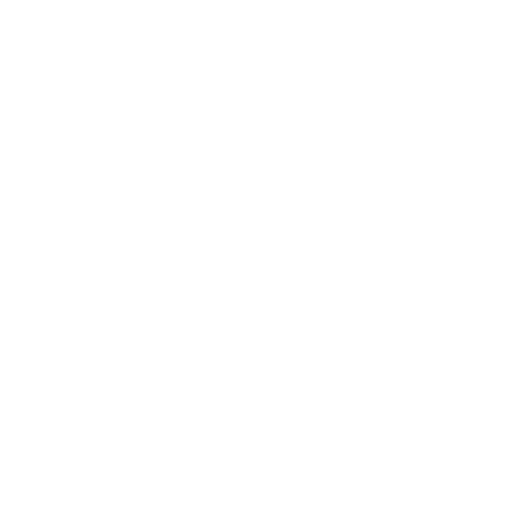
t = 0.00 s
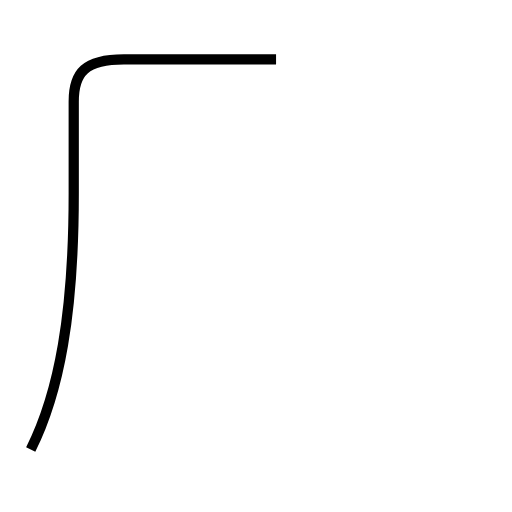
t = 1.71 s
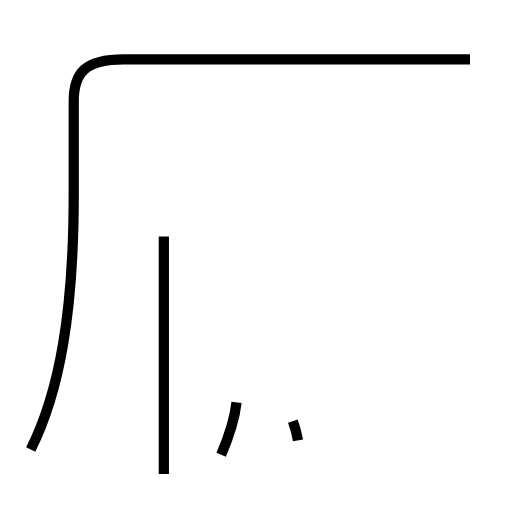
t = 3.19 s
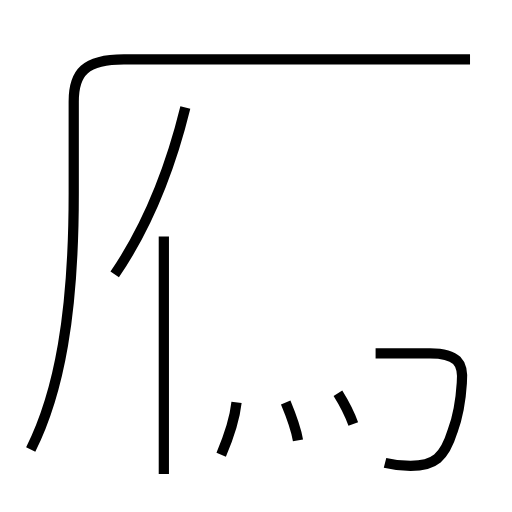
t = 4.59 s
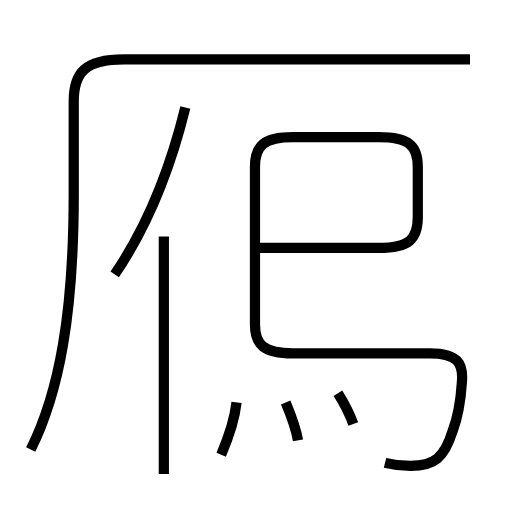
t = 6.72 s
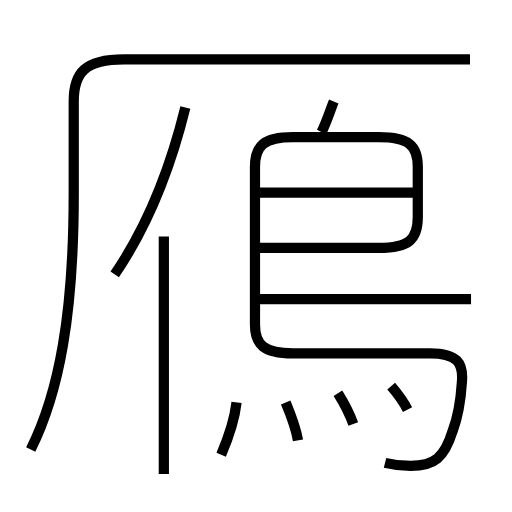
t = 7.99 s

The animated SVG that drew these frames (rendered in a browser with its animation timeline set to each time). Animation: 11 SMIL elements (animate=11); one cycle of 7.99 s.

<?xml version='1.0' encoding='utf-8'?>
<svg viewBox="0.0 -6.0 50.0 50.0" version="1.1" xmlns="http://www.w3.org/2000/svg"><rect x="-1000" y="-1000" width="2000" height="2000" stroke="white" fill="white" /><g style="fill:none;stroke:#000000;stroke-width:1"><path d="M 3.0 -0.1 C 5.8 -5.7 7.2 -13.4 7.2 -25.1 L 7.2 -34.1 C 7.2 -36.9 8.3 -38.2 12.1 -38.2 L 45.9 -38.2 " transform="translate(0.0 38.0)" stroke-dasharray="75.82283688903166" stroke-dashoffset="75.82283688903166"><animate attributeName="stroke-dashoffset" from="75.82283688903166" to="0" dur="2.2746851066709497s" begin="0s" fill="freeze" /></path><path d="M 21.6 0.4 C 22.2 -1.0 22.9 -2.9 23.1 -4.7 " transform="translate(0.0 38.0)" stroke-dasharray="5.334401995595722" stroke-dashoffset="5.334401995595722"><animate attributeName="stroke-dashoffset" from="5.334401995595722" to="0" dur="0.16003205986787167s" begin="2.2746851066709497s" fill="freeze" /></path><path d="M 16.0 2.3 L 16.0 -20.9 " transform="translate(0.0 38.0)" stroke-dasharray="23.2" stroke-dashoffset="23.2"><animate attributeName="stroke-dashoffset" from="23.2" to="0" dur="0.696s" begin="2.4347171665388214s" fill="freeze" /></path><path d="M 29.1 -1.0 C 28.9 -2.2 28.4 -3.5 27.9 -4.7 " transform="translate(0.0 38.0)" stroke-dasharray="3.8980726759558255" stroke-dashoffset="3.8980726759558255"><animate attributeName="stroke-dashoffset" from="3.8980726759558255" to="0" dur="0.11694218027867476s" begin="3.1307171665388216s" fill="freeze" /></path><path d="M 11.2 -17.2 C 14.2 -21.6 16.6 -27.4 18.1 -33.5 " transform="translate(0.0 38.0)" stroke-dasharray="17.79010063174662" stroke-dashoffset="17.79010063174662"><animate attributeName="stroke-dashoffset" from="17.79010063174662" to="0" dur="0.5337030189523986s" begin="3.247659346817496s" fill="freeze" /></path><path d="M 34.5 -2.6 C 34.1 -3.7 33.5 -4.8 33.0 -5.6 " transform="translate(0.0 38.0)" stroke-dasharray="3.3598990738284273" stroke-dashoffset="3.3598990738284273"><animate attributeName="stroke-dashoffset" from="3.3598990738284273" to="0" dur="0.10079697221485281s" begin="3.781362365769895s" fill="freeze" /></path><path d="M 37.6 1.2 C 38.4 1.4 39.3 1.5 40.1 1.5 C 42.4 1.5 43.4 0.7 44.2 -1.9 C 44.8 -3.5 45.0 -5.0 45.1 -6.6 C 45.3 -8.6 44.6 -9.5 42.0 -9.5 L 28.6 -9.5 C 25.8 -9.5 24.9 -10.3 24.9 -12.3 L 24.9 -27.7 C 24.9 -29.8 25.8 -30.6 28.6 -30.6 L 37.0 -30.6 C 39.9 -30.6 40.8 -29.8 40.8 -27.7 L 40.8 -22.8 C 40.8 -20.6 39.9 -19.8 37.0 -19.8 L 25.1 -19.8 " transform="translate(0.0 38.0)" stroke-dasharray="94.43586663835349" stroke-dashoffset="94.43586663835349"><animate attributeName="stroke-dashoffset" from="94.43586663835349" to="0" dur="2.8330759991506045s" begin="3.882159337984748s" fill="freeze" /></path><path d="M 39.8 -4.0 C 39.4 -4.8 38.8 -5.6 38.2 -6.3 " transform="translate(0.0 38.0)" stroke-dasharray="2.8085375353074924" stroke-dashoffset="2.8085375353074924"><animate attributeName="stroke-dashoffset" from="2.8085375353074924" to="0" dur="0.08425612605922476s" begin="6.715235337135352s" fill="freeze" /></path><path d="M 46.0 -14.8 L 25.1 -14.8 " transform="translate(0.0 38.0)" stroke-dasharray="20.9" stroke-dashoffset="20.9"><animate attributeName="stroke-dashoffset" from="20.9" to="0" dur="0.6269999999999999s" begin="6.7994914631945775s" fill="freeze" /></path><path d="M 40.5 -25.2 L 25.1 -25.2 " transform="translate(0.0 38.0)" stroke-dasharray="15.399999999999999" stroke-dashoffset="15.399999999999999"><animate attributeName="stroke-dashoffset" from="15.399999999999999" to="0" dur="0.46199999999999997s" begin="7.426491463194577s" fill="freeze" /></path><path d="M 31.4 -31.1 C 31.9 -32.1 32.2 -33.1 32.6 -34.1" transform="translate(0.0 38.0)" stroke-dasharray="3.232675665986353" stroke-dashoffset="3.232675665986353"><animate attributeName="stroke-dashoffset" from="3.232675665986353" to="0" dur="0.0969802699795906s" begin="7.888491463194577s" fill="freeze" /></path></g></svg>
